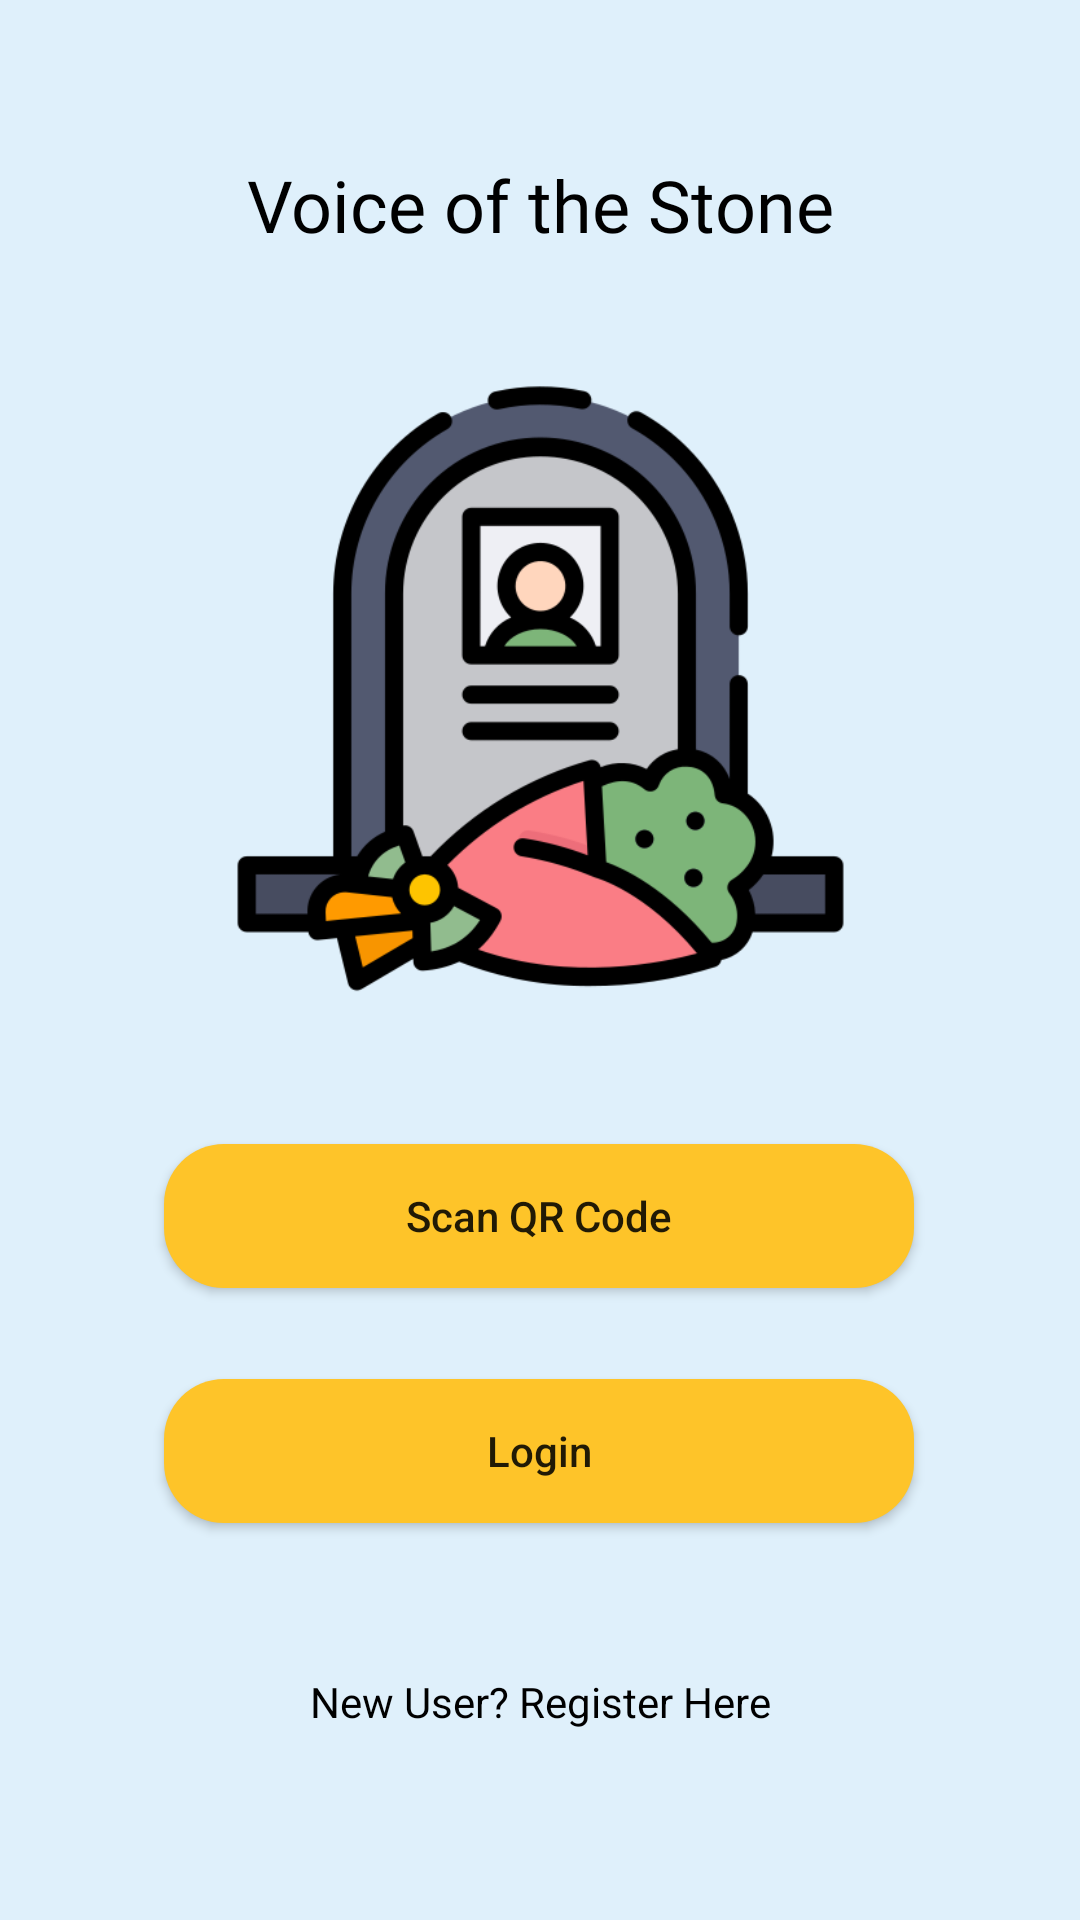

Write the Android layout XML for this screen, with the resource values it uses.
<!-- AndroidManifest.xml: application theme Theme.Qrgrave -->
<!-- res/layout/activity_first.xml -->
<?xml version="1.0" encoding="utf-8"?>
<androidx.constraintlayout.widget.ConstraintLayout xmlns:android="http://schemas.android.com/apk/res/android"
    xmlns:app="http://schemas.android.com/apk/res-auto"
    xmlns:tools="http://schemas.android.com/tools"
    android:layout_width="match_parent"
    android:layout_height="match_parent"
    tools:context=".FirstActivity"
    android:background="#DFF0FB">


    











    <TextView
        android:id="@+id/textView3"
        android:layout_width="wrap_content"
        android:layout_height="wrap_content"
        android:layout_marginTop="52dp"
        android:text="Voice of the Stone"
        android:fontFamily="@font/abril_fatface"
        android:textColor="@color/black"
        android:textSize="24sp"
        app:layout_constraintEnd_toEndOf="parent"
        app:layout_constraintStart_toStartOf="parent"
        app:layout_constraintTop_toTopOf="parent" />

    <Button
        android:id="@+id/firstActivityGotoLogin"
        android:layout_width="250dp"
        android:layout_height="wrap_content"
        android:textAllCaps="false"
        android:background="@drawable/custom_button_back"
        android:text="Login"
        app:layout_constraintBottom_toBottomOf="parent"
        app:layout_constraintEnd_toEndOf="parent"
        app:layout_constraintHorizontal_bias="0.496"
        app:layout_constraintStart_toStartOf="parent"
        app:layout_constraintTop_toBottomOf="@+id/firstActivityScanQrCodeBtn"
        app:layout_constraintVertical_bias="0.186" />

    <Button
        android:id="@+id/firstActivityScanQrCodeBtn"
        android:layout_width="250dp"
        android:layout_height="wrap_content"
        android:background="@drawable/custom_button_back"
        android:textAllCaps="false"
        android:text="Scan QR Code"

        app:layout_constraintBottom_toBottomOf="parent"
        app:layout_constraintEnd_toEndOf="parent"
        app:layout_constraintHorizontal_bias="0.496"
        app:layout_constraintStart_toStartOf="parent"
        app:layout_constraintTop_toBottomOf="@+id/imageView5"
        app:layout_constraintVertical_bias="0.142" />

    <TextView
        android:id="@+id/firstActivityGotoSignUp"
        android:layout_width="wrap_content"
        android:layout_height="wrap_content"
        android:layout_marginTop="50dp"
        android:text="New User? Register Here"
        android:textColor="@color/black"
        app:layout_constraintEnd_toEndOf="parent"
        app:layout_constraintStart_toStartOf="parent"
        app:layout_constraintTop_toBottomOf="@+id/firstActivityGotoLogin" />

    <ImageView
        android:id="@+id/imageView5"
        android:layout_width="221dp"
        android:layout_height="234dp"
        android:layout_marginTop="28dp"
        app:layout_constraintEnd_toEndOf="parent"
        app:layout_constraintStart_toStartOf="parent"
        app:layout_constraintTop_toBottomOf="@+id/textView3"
        app:srcCompat="@drawable/tombstone" />

</androidx.constraintlayout.widget.ConstraintLayout>
<!-- resources referenced by this layout -->
<resources>
  <color name="black">#FF000000</color>
  <!-- drawable custom_button_back (drawable) -->
  <?xml version="1.0" encoding="utf-8"?>
  <shape android:shape="rectangle" xmlns:android="http://schemas.android.com/apk/res/android">
      <solid android:color="#FEC429"/>
      <corners android:radius="20dp"/>
  
  </shape>
  <!-- drawable tombstone: png bitmap (drawable, 35867 bytes) -->
  <style name="Theme.Qrgrave" parent="Theme.AppCompat.Light.NoActionBar">
          
          <item name="colorPrimary">@color/purple_500</item>
          <item name="colorPrimaryVariant">@color/purple_700</item>
          <item name="colorOnPrimary">@color/white</item>
          
          <item name="colorSecondary">@color/teal_200</item>
          <item name="colorSecondaryVariant">@color/teal_700</item>
          <item name="colorOnSecondary">@color/black</item>
          
          <item name="android:statusBarColor" tools:targetApi="l">?attr/colorPrimaryVariant</item>
          
      </style>
  <color name="purple_500">#FF6200EE</color>
  <color name="purple_700">#F97C84</color>
  <color name="white">#FFFFFFFF</color>
  <color name="teal_200">#FF03DAC5</color>
  <color name="teal_700">#FF018786</color>
</resources>
